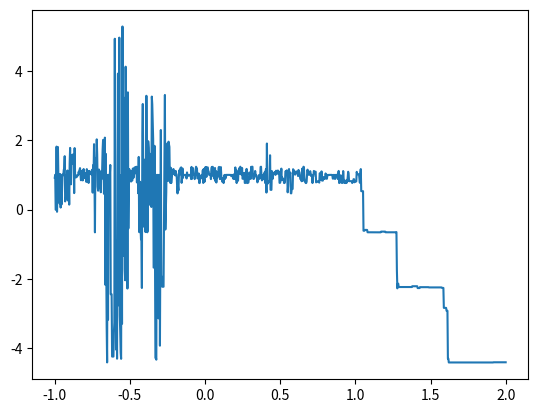

Write the Python code that produced this figure.
import numpy as np
import matplotlib.pyplot as plt

nMax = 1000
stdDev = .2
t = 100
fValues = []

def f(x, y):
  return (x**2) * np.sin(4*np.pi*x) - y*np.sin(4*np.pi*y + np.pi) + 1
def P(i, j):
    fi = f(i[0], i[1])
    fj = f(j[0], j[1])
    return np.exp(-(fi - fj) / t)

def perturb(x, xl, xu, sig):
  x_cand = x + np.random.normal(loc=0, scale=sig)
  for i in range(x.shape[0]):
    if (x_cand[i] < xl[i]):
      x_cand[i] = xl[i]
    if (x_cand[i] > xu[i]):
      x_cand[i] = xu[i]
  return x_cand


def escalona(t):
  return t * 0.99
  
x_l = [-1, -1]
x_u = [2, 2]
xBest = np.random.uniform(low=x_l, high=x_u)
fBest = f(xBest[0], xBest[1])
i = 0

while i < nMax:
  n = np.random.normal(0, stdDev)
  xCand = perturb(xBest, x_l, x_u, stdDev)
  fCand = f(xCand[0], xCand[1])
  if (fCand < fBest):
    xBest = xCand
    fBest = fCand
  elif (P(xCand, xBest) >= np.random.uniform(0, 1)):
    xBest = xCand
    fBest = fCand
  fValues.append(fBest)
  i = i + 1
  t = escalona(t)


x_axis = np.linspace(-1, 2, 1000)
plt.plot(x_axis, fValues)
plt.show()

bp = 1